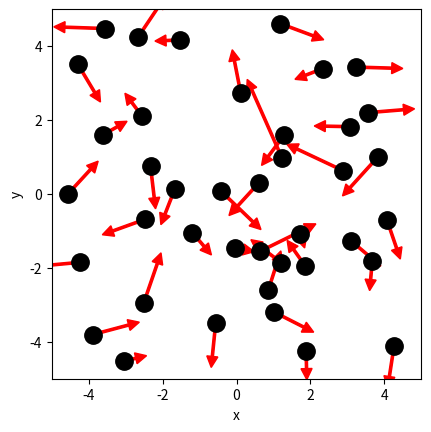

Source code (Python): (Note: this script raises an exception after producing the figure.)
# ruimte voor uitwerking

import numpy as np
import matplotlib.pyplot as plt
from matplotlib.animation import FuncAnimation
from scipy.optimize import curve_fit

BOX_SIZE_0 = 10                   # Hoogte en lengte startvolume
N = 40                                     # Aantal deeltjes
V_0 = 1                                    # Startsnelheid van deeltjes in m/2.5ms
RADIUS = 0.3                          # Straal van moleculen in nm
DT = 0.1 * RADIUS / V_0        # Tijdstap om geen botsing te missen                     # Tijdstap om geen botsing te missen
V_PISTON_0 = -0.1 * V_0      # Startsnelheid van zuiger 
# (negatief betekent zowel links als rechts naar binnen gericht)

#your code/answer


class ParticleClass:
    def __init__(self, m, v, r, R):
        """ maakt een deeltje (constructor) """
        self.m = m                         
        self.v = np.array(v, dtype=float)  
        self.r = np.array(r, dtype=float)  
        self.R = R
    def update_position(self):
        """ verandert positie voor één tijdstap """
        self.r += self.v * DT 
    @property
    def momentum(self):
        return self.m * self.v
    @property
    def kin_energy(self):
        return 1/2 * self.m * np.dot(self.v, self.v)
def collide_detection(p1: ParticleClass, p2: ParticleClass) -> bool:
    """ Geeft TRUE als de deeltjes overlappen """
    dx = p1.r[0]-p2.r[0]
    dy = p1.r[1]-p2.r[1]
    rr = p1.R + p2.R
    return  dx**2+dy**2 < rr**2 
def particle_collision(p1: ParticleClass, p2: ParticleClass):
    """ past snelheden aan uitgaande van overlap """
    m1, m2 = p1.m, p2.m
    delta_r = p1.r - p2.r
    delta_v = p1.v - p2.v
    dot_product = np.dot(delta_r, delta_v)
    # Als deeltjes van elkaar weg bewegen dan geen botsing
    if dot_product >= 0: # '='-teken voorkomt ook problemen als delta_r == \vec{0}
        return
    distance_squared = np.dot(delta_r, delta_r) 
    # Botsing oplossen volgens elastische botsing in 2D
    p1.v -= 2 * m2 / (m1 + m2) * dot_product / distance_squared * delta_r
    p2.v += 2 * m1 / (m1 + m2) * dot_product / distance_squared * delta_r

box_height = BOX_SIZE_0     # hoogte van beheersvolume
box_length = BOX_SIZE_0     # breedte van beheersvolume
impulse_outward = 0.0       # totale stoot van deeltjes naar buiten gericht
pressure = 0.0              # druk in beheersvolume
v_piston = V_PISTON_0       # huidige snelheid van zuiger 
work = 0.0                  # arbeid uitgevoerd door gas

def top_down_collision(particle: ParticleClass):
    """ botsingen met wanden onder en boven controleren en totale stoot bepalen """
    global impulse_outward, box_height
    if abs(particle.r[1]) + particle.R > box_height / 2:
        particle.r[1] = np.sign(particle.r[1]) * (box_height/2 - particle.R)
        impulse_outward += abs(particle.momentum[1]) * 2
        particle.v[1] *= -1
def left_right_collision(particle: ParticleClass):
    """ botsingen met wanden links en rechts controleren en totale stoot bepalen """
    global impulse_outward, box_length
    if abs(particle.r[0]) + particle.R > box_length / 2:
        particle.r[0] = np.sign(particle.r[0]) * (box_length/2 - particle.R)
        impulse_outward += abs(particle.momentum[0]) * 2
        particle.v[0] *= -1

def create_particles(particles):
    """ Leegmaken en opnieuw aanmaken van deeltjes  in lijst """
    global box_length, box_height
    particles.clear()
    for _ in range(N):
        vx = np.random.uniform(-V_0, V_0)
        vy = np.random.choice([-1, 1]) * np.sqrt(V_0**2 - vx**2)        
        x = np.random.uniform(-box_length/2 + RADIUS, box_length/2 - RADIUS)
        y = np.random.uniform(-box_height/2 + RADIUS, box_height/2 - RADIUS)
        particles.append(ParticleClass(m=1.0, v=[vx, vy], r=[x, y], R=RADIUS))

f = 2    
M_lucht = 4.65E-26  # kg    
def temperature(particles) -> float:
    """ berekent de temperatuur van de deeltjes in lijst """
    k = 1.38E-23  # J/K
    temp = 0.0
    for p in particles:
        temp += p.kin_energy/k
    temp = (temp*30*1.66e-27 * (2.5 * 10**3))
    #temp = M_lucht * (V_0*400)**2 / (f *k)
    #temp = (temp)*(1E-9 / 2.5E-12) / k  # met compenstatie voor definitie van de snelheid en de gemmidelde temperatuur in plaats van van alle 40 bij elkaar optellen
    return temp
        
def handle_collisions(particles):
    """ alle onderlinge botsingen afhandelen voor deeltjes in lijst """
    num_particles = len(particles)
    for i in range(num_particles):
        for j in range(i+1, num_particles):
            if collide_detection(particles[i], particles[j]):
                particle_collision(particles[i], particles[j])

def handle_walls(particles):
    """ botsing met wanden controleren voor alle deeltjes in lijst en gemiddeld bepaling druk """
    global pressure, impulse_outward, box_height, box_length   # om pressure buiten de functie te kunnen gebruiken
    impulse_outward = 0.0
    for p in particles:
        left_right_collision(p)
        top_down_collision(p)    
    pressure = 0.95 * pressure + 0.05 * impulse_outward / ((2 * box_length + 2 * box_height) * DT) 

def take_time_step(particles):
    """ zet tijdstap voor een lijst deeltjes en verwerk alle botsingen onderling en met wanden """
    for p in particles:
        p.update_position()
    handle_collisions(particles)
    handle_walls(particles)  


particles = []
create_particles(particles)
for i in range(100):
    take_time_step(particles)

plt.figure()
plt.xlabel('x')
plt.ylabel('y')
plt.gca().set_aspect('equal')
plt.xlim(-BOX_SIZE_0/2, BOX_SIZE_0/2)
plt.ylim(-BOX_SIZE_0/2, BOX_SIZE_0/2)

for p in particles:
    plt.plot(p.r[0], p.r[1], 'k.', ms=25)
    plt.arrow(p.r[0], p.r[1], p.v[0]*DT*30, p.v[1]*DT*30, width=.2*RADIUS,
              head_width=RADIUS, head_length=RADIUS, color='red')
plt.show()

def take_time_step(particles):
    """ zet tijdstap voor een lijst deeltjes en verwerk alle botsingen onderling en met wanden """
    global box_length, v_piston
    box_length += 2 * v_piston * DT # zowel links als rechts zuiger
    for p in particles:
        p.update_position()
    handle_walls(particles)  
    handle_collisions(particles)

# Deel van de animated simulatie
from matplotlib.animation import FuncAnimation
from IPython.display import HTML

fig, ax = plt.subplots()
ax.set_xlabel('x')
ax.set_ylabel('y')
ax.set_xlim(-BOX_SIZE_0/2, BOX_SIZE_0/2)
ax.set_ylim(-BOX_SIZE_0/2, BOX_SIZE_0/2)
ax.set_aspect('equal')
dot, = ax.plot([], [], 'ro', ms=14);

def init():
    dot.set_data([], [])
    return dot,


# we kiezen het aantal datapunten zodat het volume tot 1/3 van het begin volume reduceert
num_steps = round(2/3 * BOX_SIZE_0 / (2 * -V_PISTON_0 * DT))

particles = []
volumes = np.zeros(num_steps, dtype=float)
temperatures = np.zeros(num_steps, dtype=float)

box_length = BOX_SIZE_0         # zetten zuiger terug
v_piston = V_PISTON_0
create_particles(particles)     # resetten deeltjes     

def update(frame):
    take_time_step(particles)
    dot.set_data([p.r[0] for p in particles], [p.r[1] for p in particles])
    volumes[i] = box_length * box_height
    temperatures[i] = temperature(particles)
    return dot,
    
ani = FuncAnimation(fig, update, frames=int(num_steps/2), init_func=init, blit=True, interval=50)
HTML(ani.to_jshtml())



# we kiezen het aantal datapunten zodat het volume tot 1/3 van het begin volume reduceert
num_steps = round(2/3 * BOX_SIZE_0 / (2 * -V_PISTON_0 * DT))

particles = []
volumes = np.zeros(num_steps, dtype=float)
temperatures = np.zeros(num_steps, dtype=float)

box_length = BOX_SIZE_0         # zetten zuiger terug
v_piston = V_PISTON_0
create_particles(particles)     # resetten deeltjes     

for i in range(num_steps):
    take_time_step(particles)
    volumes[i] = box_length * box_height
    temperatures[i] = temperature(particles)

temperatures = np.asarray(temperatures)

plt.figure()
plt.xlabel('Volume')
plt.ylabel('Temperature')

plt.plot(volumes, temperatures, '-r')
plt.show()

def left_right_collision(particle: ParticleClass):
    """ verzorgen van botsingen met wand links en rechts, die als zuiger kunnen bewegen """
    global box_length, v_piston, impulse_outward
    if abs(particle.r[0]) + particle.R > box_length / 2:
        particle.r[0] = np.sign(particle.r[0]) * (box_length/2 - particle.R)
        piston_velocity = np.sign(particle.r[0]) * v_piston
        relative_velocity = particle.v[0] - piston_velocity           # stelsel zuiger
        particle.v[0] = -relative_velocity + piston_velocity          # stelsel waarnemer
        impulse_outward += 2 * particle.m * abs(relative_velocity)    # stoot gevoeld door zuiger

num_steps = round(2/3 * BOX_SIZE_0 / (2 * -V_PISTON_0 * DT))

particles = []
volumes = np.zeros(num_steps, dtype=float)
temperatures = np.zeros(num_steps, dtype=float)

box_length = BOX_SIZE_0         # zetten zuiger terug
v_piston = V_PISTON_0
create_particles(particles)     # resetten deeltjes 
for i in range(num_steps):
    take_time_step(particles)
    volumes[i] = box_length * box_height
    temperatures[i] = temperature(particles)

plt.figure()
plt.xlabel('Volume [m$^2$]')       
plt.ylabel('Temperature [°C]')


temperatures = np.asarray(temperatures)

#your code/answer

plt.plot(volumes, temperatures, '-r')

plt.show()

# breid deze code uit met jouw antwoord

num_steps = round(2/3 * BOX_SIZE_0 / (2 * -V_PISTON_0 * DT))
particles = []
volumes = np.zeros(num_steps, dtype=float)
pressures = np.zeros(num_steps, dtype=float)

pressure = 0.0
box_length = BOX_SIZE_0         # zetten zuiger terug
v_piston = V_PISTON_0
create_particles(particles)     # resetten deeltjes 

for i in range(num_steps):
    take_time_step(particles)
    volumes[i] = box_length * box_height
    pressures[i] = pressure
    # RUIMTE VOOR UITWERKING
#your code/answer
vol = volumes * (1e-9)**2

pres = (pressures * 30*1.66e-27) / (1e-12)**2
plt.figure()
plt.xlabel('Volume [m$^2$]')       
plt.ylabel('Pressure [Pa]')
plt.plot(vol, pres, '-b')
plt.show()
# PLOT GRAFIEK

def power_law(vol, a, n):
    """ de fitfunctie voor het P,V-diagram """
    return a * (vol)**n   

# RUIMTE VOOR VERDERE UITWERKING
popt, pcov = curve_fit(power_law, volumes, pressures, p0=(1e5, -1))

print(f"De waarde van de exponent is: n = {popt[1]:.3f}")

x_test = np.linspace(min(volumes), max(volumes), 100)
y_fit = power_law(x_test, *popt)

plt.figure()
plt.xlabel('Volume [m$^2$]')       
plt.ylabel('Pressure [Pa]')
plt.plot(volumes, pressures, 'b-')
plt.plot(x_test, y_fit, 'r--')
plt.show()

#your code/answer


# Ruimte voorverificatie

#your code/answer


def left_right_collision(particle: ParticleClass):
    """ verzorgen van botsingen met wand links en rechts, die als zuiger kunnen bewegen """
    global box_length, v_piston, impulse_outward, work
    if abs(particle.r[0]) + particle.R > box_length / 2:
        particle.r[0] = np.sign(particle.r[0]) * (box_length/2 - particle.R)
        piston_velocity = np.sign(particle.r[0]) * v_piston
        relative_velocity = particle.v[0] - piston_velocity  # stelsel zuiger
        particle.v[0] = -relative_velocity + piston_velocity # stelsel waarnemer
        impulse_outward += 2 * particle.m * abs(relative_velocity)
        work += 2 * particle.m * relative_velocity * piston_velocity

particles = []
pressure = 0.0
work = 0.0
box_length = BOX_SIZE_0         # zetten zuiger terug
v_piston = V_PISTON_0
num_steps = 1000

works = np.zeros(num_steps, dtype=float)
ennergy = np.zeros(num_steps, dtype=float)
create_particles(particles)     # resetten deeltjes 

for i in range(num_steps):
    e=0
    take_time_step(particles)
    for p in particles:
        left_right_collision(p)
        e += 0.5*p.m*(np.linalg.norm(p.v)**2)
    ennergy[i] = e
    works[i] = work

plt.figure()
plt.plot(ennergy,"r")
plt.plot(works,"b")
plt.plot(ennergy+works,"k")
plt.show()
# RUIMTE VOOR VERDERE UITWERKING
#your code/answer


particles = []
pressure = 0.0
work = 0.0
box_length = BOX_SIZE_0         # zetten zuiger terug
v_piston = V_PISTON_0
create_particles(particles)     # resetten deeltjes 

press = np.zeros(1000, dtype=float)
wor = np.zeros(1000, dtype=float)
volu = np.zeros(1000, dtype=float)
temp = np.zeros(1000, dtype=float)
en = np.zeros(1000, dtype=float)

for i in range(1000):
    take_time_step(particles)
    for p in particles:
        left_right_collision(p)
        energy = 0
        energy += 0.5 * p.m * (np.linalg.norm(p.v)**2 )
    volu[i] = box_length * box_height
    press[i] = pressure
    wor[i] = work
    temp[i] = temperature(particles)
    energy = energy *30*1.66e-27 * 2.5 * 10**3
    en[i] = energy


v_piston = -V_PISTON_0 # zuiger richting wordt omgedraaid

press2 = np.zeros(1000, dtype=float)
volu2 = np.zeros(1000, dtype=float)
wor2 = np.zeros(1000, dtype=float)
temp2 = np.zeros(1000, dtype=float)
en2 = np.zeros(1000, dtype=float)

for i in range(1000):
    take_time_step(particles)
    for p in particles:
        left_right_collision(p)
        energy = 0
        energy += 0.5 * p.m * (np.linalg.norm(p.v)**2 )
    press2[i] = pressure
    volu2[i] = box_length * box_height
    wor2[i] = work
    temp2[i] = temperature(particles)
    energy = energy *30*1.66e-27 * 2.5 * 10**3
    en2[i] = energy

plt.figure()
plt.plot(temp,wor)
plt.plot(temp2,wor2)
plt.xlabel("Temprature")
plt.ylabel('work')
plt.show()

plt.figure()
plt.plot(volu,press)
plt.plot(volu2,press2)
plt.xlabel("Volume")
plt.ylabel('Pressure')
plt.show()


particles = []
pressure = 0.0
work = 0.0
box_length = BOX_SIZE_0         # zetten zuiger terug
v_piston = 5*V_PISTON_0
create_particles(particles)     # resetten deeltjes 

press3 = np.zeros(200, dtype=float)
wor3 = np.zeros(200, dtype=float)
volu3 = np.zeros(200, dtype=float)
temp3 = np.zeros(200, dtype=float)
en3 = np.zeros(200, dtype=float)

for i in range(200):
    take_time_step(particles)
    for p in particles:
        left_right_collision(p)
        energy = 0
        energy += 0.5 * p.m * (np.linalg.norm(p.v)**2 )
    volu3[i] = box_length * box_height
    press3[i] = pressure
    wor3[i] = work
    temp3[i] = temperature(particles)
    energy = energy *30*1.66e-27 * 2.5 * 10**3
    en3[i] = energy


v_piston = -5*V_PISTON_0 # zuiger richting wordt omgedraaid

press4 = np.zeros(200, dtype=float)
volu4 = np.zeros(200, dtype=float)
wor4 = np.zeros(200, dtype=float)
temp4 = np.zeros(200, dtype=float)
en4 = np.zeros(200, dtype=float)

for i in range(200):
    take_time_step(particles)
    for p in particles:
        left_right_collision(p)
        energy = 0
        energy += 0.5 * p.m * (np.linalg.norm(p.v)**2 )
    press4[i] = pressure
    volu4[i] = box_length * box_height
    wor4[i] = work
    temp4[i] = temperature(particles)
    energy = energy *30*1.66e-27 * 2.5 * 10**3
    en4[i] = energy

plt.figure()
plt.plot(temp3,wor3)
plt.plot(temp4,wor4)
plt.xlabel("Temprature")
plt.ylabel('work')
plt.show()

plt.figure()
plt.plot(volu3,press3)
plt.plot(volu4,press4)
plt.xlabel("Volume")
plt.ylabel('Pressure')
plt.show()
